Labelled photos from "data", an image-classification folder in Marshall-mk/EggPlantDisease. The possible labels are: healthy leaf, insect pest disease, leaf spot disease, mosaic virus disease, small leaf disease, white mold disease, wilt disease.

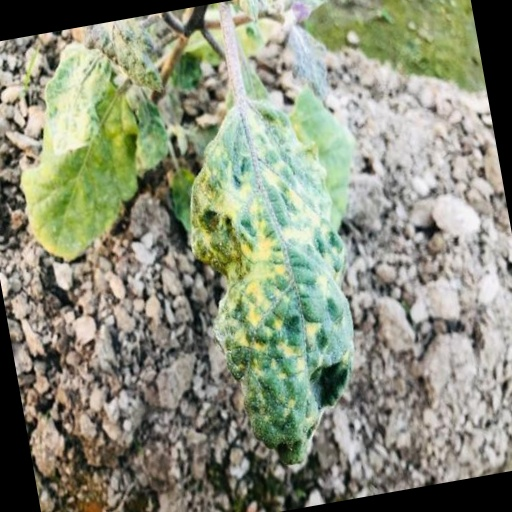
Label: mosaic virus disease

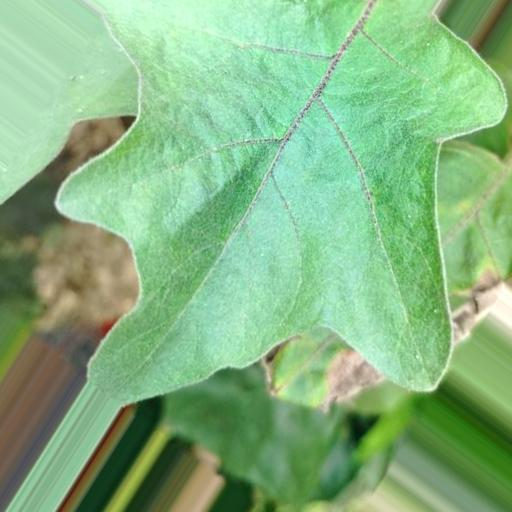
Label: healthy leaf

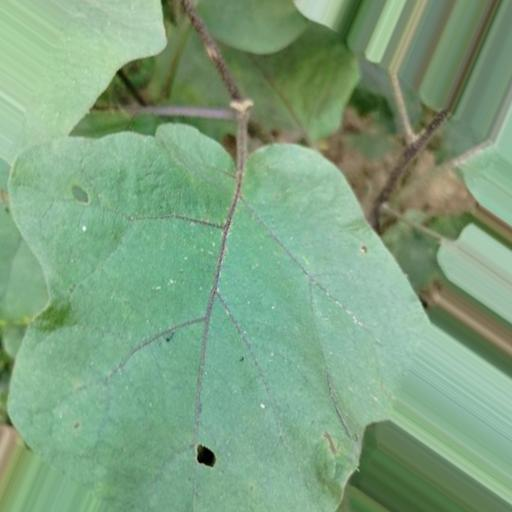
Label: insect pest disease

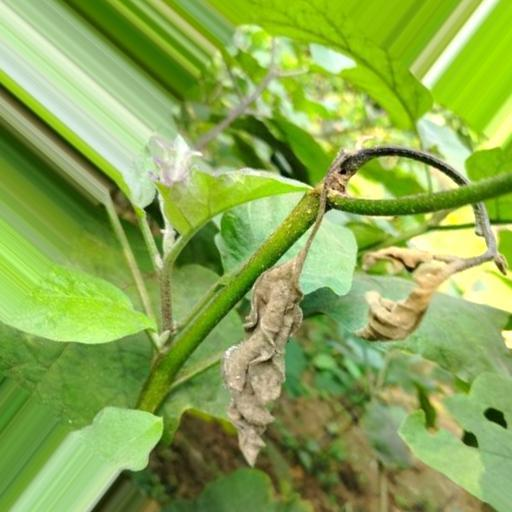
Label: wilt disease

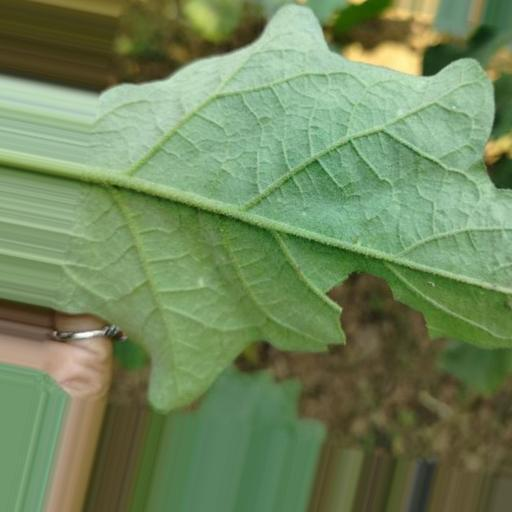
Label: white mold disease

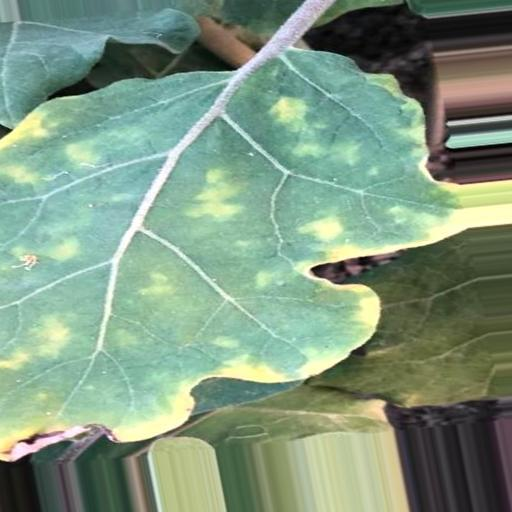
Label: leaf spot disease
